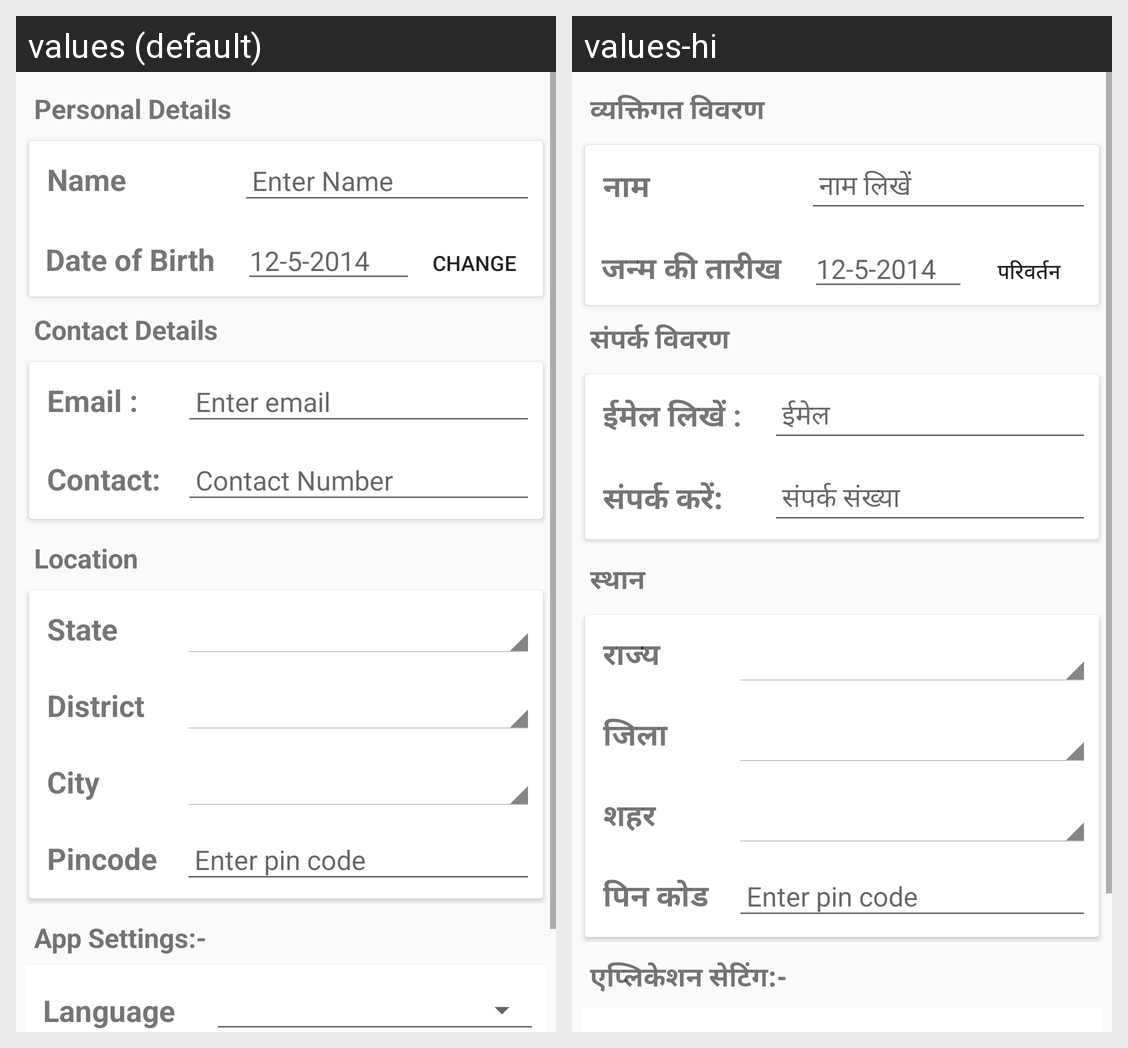

Translations of the strings shown on this Android screen, per locale in the grid:
Android screen res/layout/settings.xml rendered under 2 locales, left to right: values (default), values-hi. Device: Nexus 5 (rendered at 1080×1920; each locale shown at half size, 540×960, under a caption strip naming it); theme AppTheme.
Strings drawn on this screen, with the default value and each locale's value (text and hints the layout hard-codes, and strings that could not be matched under every locale, appear in the picture but are not listed):

personal_details_1
  values: Personal Details
  values-hi: व्यक्तिगत विवरण

name
  values: Name
  values-hi: नाम

enter_name
  values: Enter Name
  values-hi: नाम लिखें

date_of_birth
  values: Date of Birth
  values-hi: जन्म की तारीख

change
  values: Change
  values-hi: परिवर्तन

contact_details
  values: Contact Details
  values-hi: संपर्क विवरण

email_1
  values: Email :
  values-hi: ईमेल लिखें :

enter_email
  values: Enter email
  values-hi: ईमेल

contact
  values: Contact:
  values-hi: संपर्क करें:

contact_number
  values: Contact Number
  values-hi: संपर्क संख्या

location
  values: Location
  values-hi: स्थान

state
  values: State
  values-hi: राज्य

district
  values: District
  values-hi: जिला

city
  values: City
  values-hi: शहर

pincode
  values: Pincode
  values-hi: पिन कोड

app_settings
  values: App Settings:-
  values-hi: एप्लिकेशन सेटिंग:-
